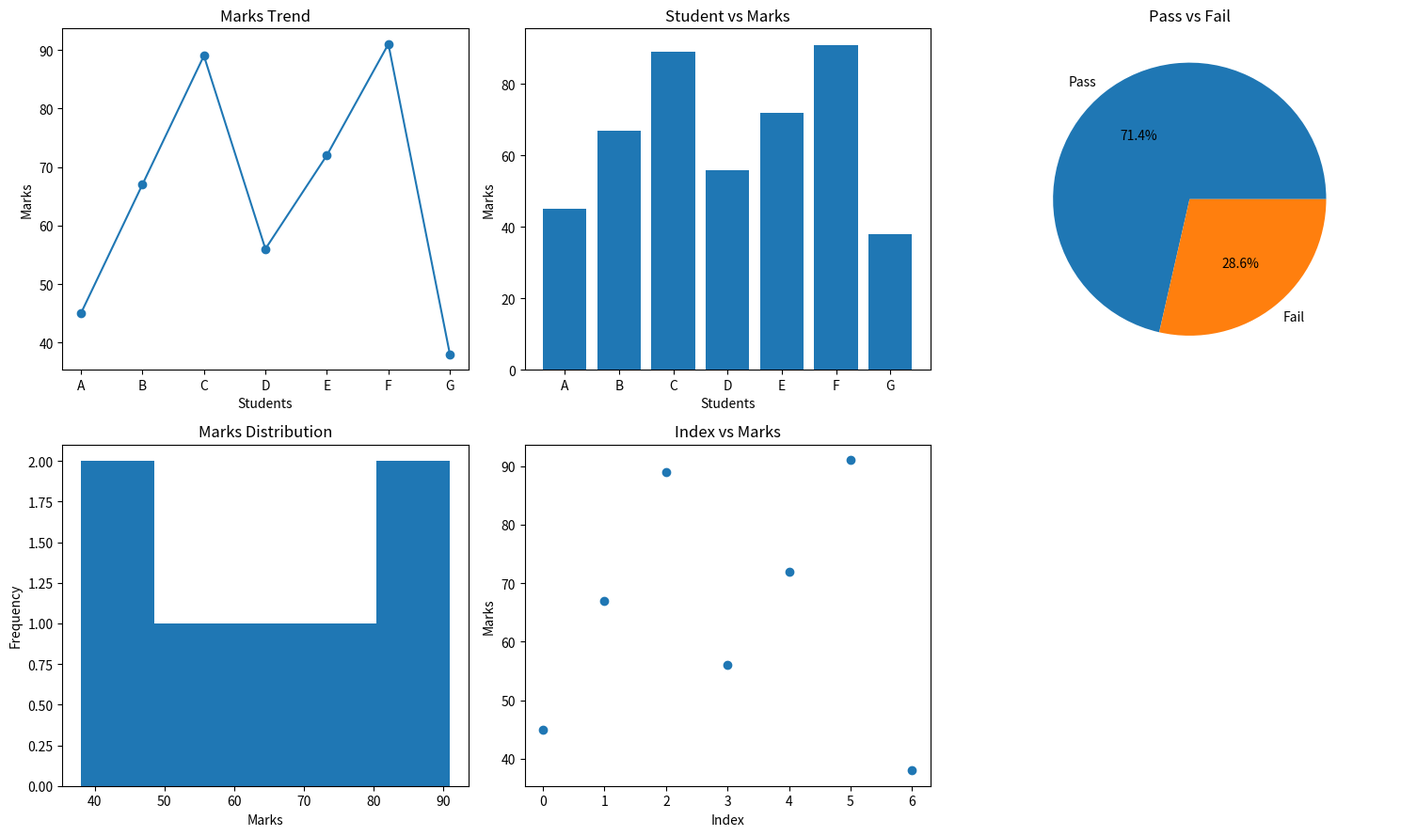

Here is the Python script that generated this plot:
import numpy as np
import pandas as pd
import matplotlib.pyplot as plt

marks = np.array([45, 67, 89, 56, 72, 91, 38])
students = ["A", "B", "C", "D", "E", "F", "G"]

df = pd.DataFrame({
    "Student": students,
    "Marks": marks
})

print(df)

pass_count = np.sum(marks > 50)
fail_count = np.sum(marks <= 50)

fig, axes = plt.subplots(2, 3, figsize=(15, 9))

# Line graph
axes[0, 0].plot(df["Student"], df["Marks"], marker="o")
axes[0, 0].set_title("Marks Trend")
axes[0, 0].set_xlabel("Students")
axes[0, 0].set_ylabel("Marks")

# Bar chart
axes[0, 1].bar(df["Student"], df["Marks"])
axes[0, 1].set_title("Student vs Marks")
axes[0, 1].set_xlabel("Students")
axes[0, 1].set_ylabel("Marks")

# Pie chart
axes[0, 2].pie(
    [pass_count, fail_count],
    labels=["Pass", "Fail"],
    autopct="%1.1f%%"
)
axes[0, 2].set_title("Pass vs Fail")

# Histogram
axes[1, 0].hist(marks, bins=5)
axes[1, 0].set_title("Marks Distribution")
axes[1, 0].set_xlabel("Marks")
axes[1, 0].set_ylabel("Frequency")

# Scatter plot
index = np.arange(len(marks))

axes[1, 1].scatter(index, marks)
axes[1, 1].set_title("Index vs Marks")
axes[1, 1].set_xlabel("Index")
axes[1, 1].set_ylabel("Marks")

axes[1, 2].axis("off")

plt.tight_layout()
plt.show()
